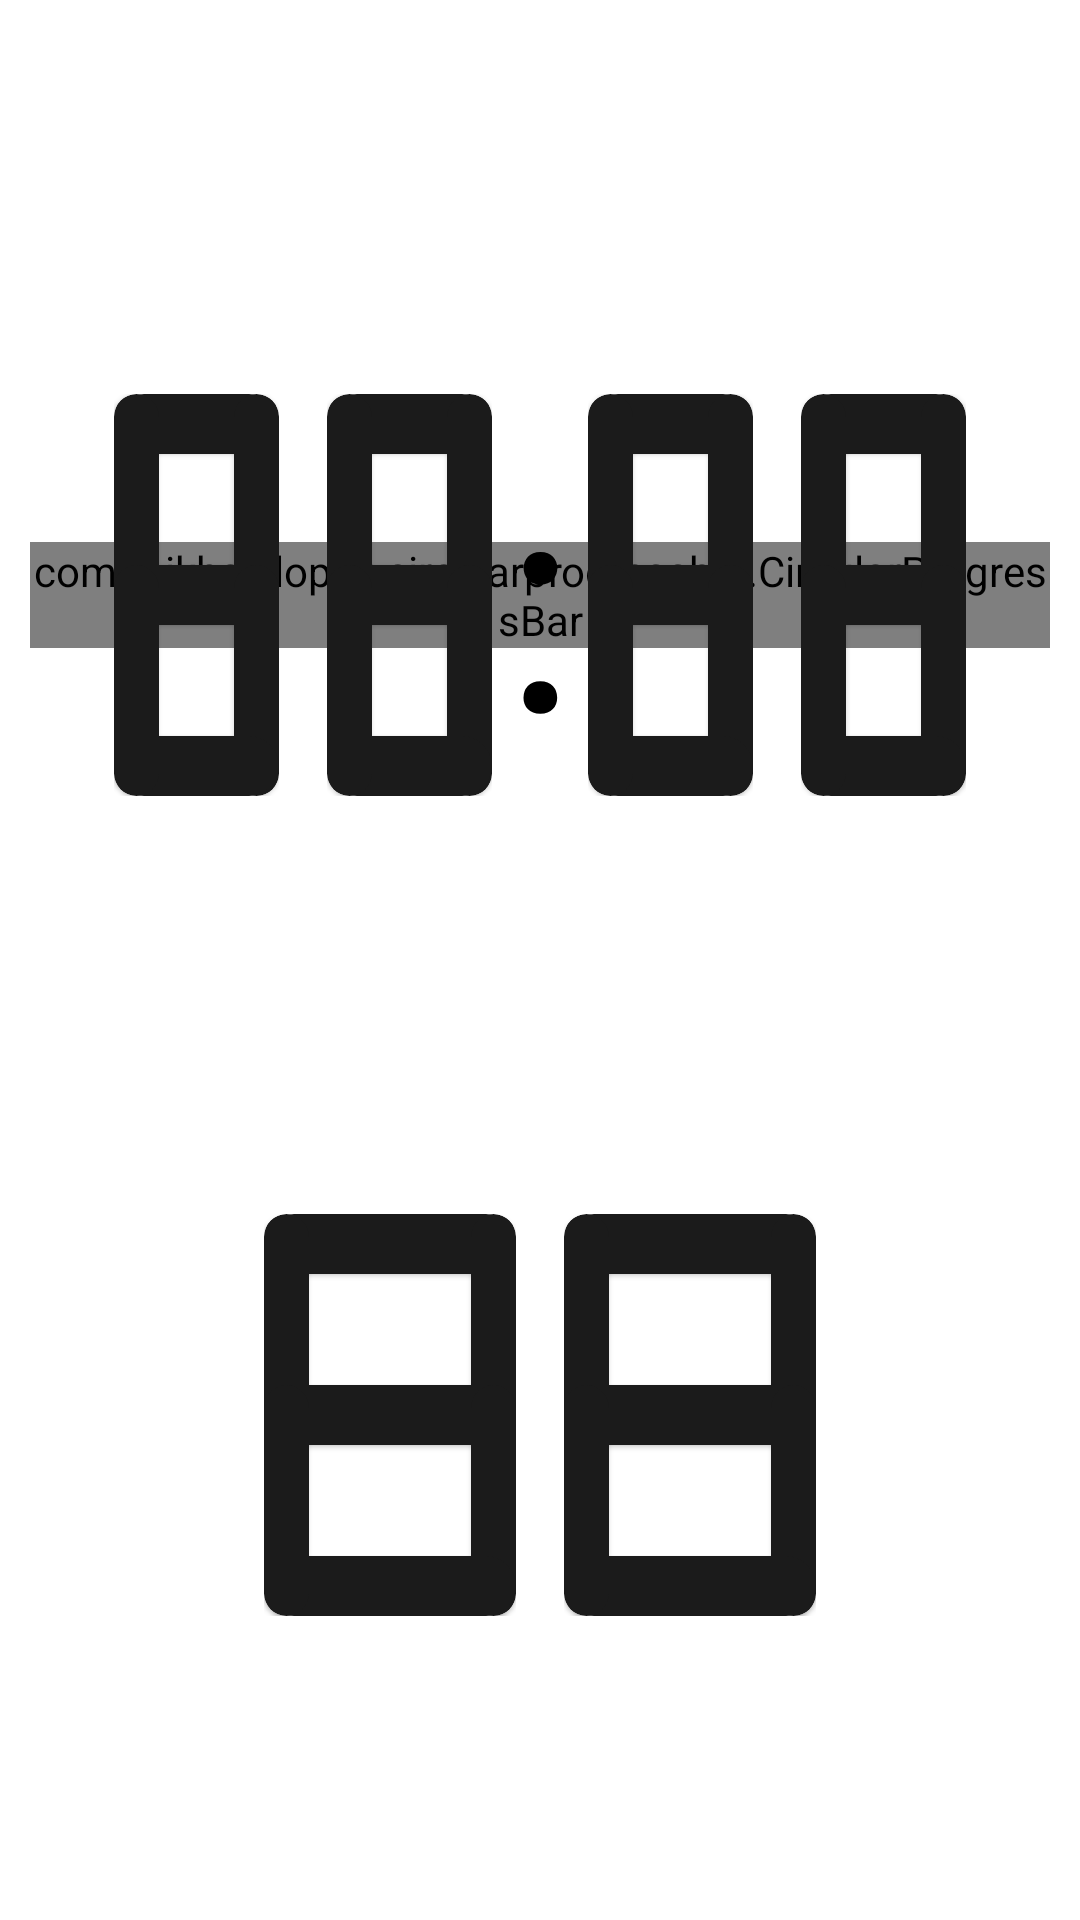

Reconstruct the res/layout file that produces this screen, plus the resources it refers to.
<!-- AndroidManifest.xml: application theme Theme.DigiClock -->
<!-- res/layout/fragment_clock.xml -->
<?xml version="1.0" encoding="utf-8"?>
<androidx.constraintlayout.widget.ConstraintLayout xmlns:android="http://schemas.android.com/apk/res/android"
    xmlns:app="http://schemas.android.com/apk/res-auto"
    xmlns:tools="http://schemas.android.com/tools"
    android:layout_width="match_parent"
    android:layout_height="match_parent"
    tools:context=".MainActivity">

    <androidx.constraintlayout.widget.ConstraintLayout
        android:padding="10dp"
        android:layout_width="match_parent"
        android:layout_height="wrap_content"
        android:id="@+id/digital_clock_circular"
        app:layout_constraintBottom_toTopOf="@+id/second_layout"
        app:layout_constraintEnd_toEndOf="parent"
        app:layout_constraintStart_toStartOf="parent"
        app:layout_constraintTop_toTopOf="parent">

        <com.mikhaellopez.circularprogressbar.CircularProgressBar
            android:id="@+id/circularProgressBar"
            android:layout_width="wrap_content"
            android:layout_height="wrap_content"
            app:cpb_background_progressbar_color="@color/black"
            app:cpb_background_progressbar_width="5dp"
            app:cpb_progressbar_color="@color/purple_200"
            app:layout_constraintBottom_toBottomOf="parent"
            app:layout_constraintLeft_toLeftOf="parent"
            app:layout_constraintRight_toRightOf="parent"
            app:layout_constraintTop_toTopOf="parent" />

        <androidx.appcompat.widget.LinearLayoutCompat
            android:id="@+id/top_timer"
            android:layout_width="match_parent"
            android:layout_height="wrap_content"
            android:padding="20dp"
            app:layout_constraintBottom_toBottomOf="parent"
            app:layout_constraintLeft_toLeftOf="parent"
            app:layout_constraintRight_toRightOf="parent"
            app:layout_constraintTop_toTopOf="parent">

            <include
                android:id="@+id/hour_tenth"
                layout="@layout/digit_number"
                android:layout_width="0dp"
                android:layout_height="150dp"
                android:layout_weight="1"
                app:layout_constraintBottom_toBottomOf="parent"
                app:layout_constraintRight_toLeftOf="@id/hour_digit"
                app:layout_constraintStart_toStartOf="parent"
                app:layout_constraintTop_toTopOf="parent" />

            <include
                android:id="@+id/hour_digit"
                layout="@layout/digit_number"
                android:layout_width="0dp"
                android:layout_height="150dp"
                android:layout_weight="1"
                app:layout_constraintBottom_toBottomOf="parent"
                app:layout_constraintEnd_toStartOf="@id/semi_colon"
                app:layout_constraintStart_toEndOf="@id/hour_tenth"
                app:layout_constraintTop_toTopOf="parent" />

            <TextView
                android:id="@+id/semi_colon"
                android:layout_width="16dp"
                android:layout_height="150dp"
                android:gravity="center"
                android:text=":"
                android:textColor="@color/black"
                android:textSize="100dp"
                app:layout_constraintBottom_toBottomOf="parent"
                app:layout_constraintEnd_toStartOf="@id/minute_tenth"
                app:layout_constraintStart_toEndOf="@id/hour_digit"
                app:layout_constraintTop_toTopOf="parent" />

            <include
                android:id="@+id/minute_tenth"
                layout="@layout/digit_number"
                android:layout_width="0dp"
                android:layout_height="150dp"
                android:layout_weight="1"
                app:layout_constraintBottom_toBottomOf="parent"
                app:layout_constraintRight_toLeftOf="@id/minute_digit"
                app:layout_constraintStart_toEndOf="@id/semi_colon"
                app:layout_constraintTop_toTopOf="parent" />

            <include
                android:id="@+id/minute_digit"
                layout="@layout/digit_number"
                android:layout_width="0dp"
                android:layout_height="150dp"
                android:layout_weight="1"
                app:layout_constraintBottom_toBottomOf="parent"
                app:layout_constraintEnd_toEndOf="parent"
                app:layout_constraintStart_toEndOf="@id/minute_tenth"
                app:layout_constraintTop_toTopOf="parent" />
        </androidx.appcompat.widget.LinearLayoutCompat>
    </androidx.constraintlayout.widget.ConstraintLayout>

    <androidx.constraintlayout.widget.ConstraintLayout
        android:id="@+id/second_layout"
        android:layout_width="wrap_content"
        android:layout_height="wrap_content"
        app:layout_constraintBottom_toBottomOf="parent"
        app:layout_constraintLeft_toLeftOf="parent"
        app:layout_constraintRight_toRightOf="parent"
        app:layout_constraintTop_toBottomOf="@+id/digital_clock_circular">

        <include
            android:id="@+id/second_tenth"
            layout="@layout/digit_number"
            android:layout_width="100dp"
            android:layout_height="150dp"
            app:layout_constraintBottom_toBottomOf="parent"
            app:layout_constraintEnd_toStartOf="@+id/second_digit"
            app:layout_constraintStart_toStartOf="parent"
            app:layout_constraintTop_toTopOf="parent" />

        <include
            android:id="@+id/second_digit"
            layout="@layout/digit_number"
            android:layout_width="100dp"
            android:layout_height="150dp"
            app:layout_constraintBottom_toBottomOf="parent"
            app:layout_constraintEnd_toEndOf="parent"
            app:layout_constraintStart_toEndOf="@id/second_tenth"
            app:layout_constraintTop_toTopOf="parent" />
    </androidx.constraintlayout.widget.ConstraintLayout>

</androidx.constraintlayout.widget.ConstraintLayout>
<!-- res/layout/digit_number.xml (included above) -->
<?xml version="1.0" encoding="utf-8"?>
<androidx.constraintlayout.widget.ConstraintLayout xmlns:android="http://schemas.android.com/apk/res/android"
    xmlns:app="http://schemas.android.com/apk/res-auto"
    android:layout_width="match_parent"
    android:layout_height="match_parent"
    android:padding="8dp">

    <include layout="@layout/layout_segment"
        android:id="@+id/segment_top"
        android:layout_width="match_parent"
        android:layout_height="20dp"
        app:layout_constraintTop_toTopOf="parent"/>

    <include layout="@layout/layout_segment"
        android:id="@+id/segment_top_left"
        android:layout_width="15dp"
        android:layout_height="0dp"
        app:layout_constraintTop_toTopOf="parent"
        app:layout_constraintBottom_toBottomOf="@id/segment_middle"/>

    <include
        android:id="@+id/segment_top_right"
        layout="@layout/layout_segment"
        android:layout_width="15dp"
        android:layout_height="0dp"
        app:layout_constraintEnd_toEndOf="parent"
        app:layout_constraintTop_toTopOf="parent"
        app:layout_constraintBottom_toBottomOf="@id/segment_middle"/>

    <include
        android:id="@+id/segment_middle"
        layout="@layout/layout_segment"
        android:layout_width="match_parent"
        android:layout_height="20dp"
        app:layout_constraintBottom_toBottomOf="parent"
        app:layout_constraintTop_toTopOf="parent" />

    <include
        android:id="@+id/segment_bottom_right"
        layout="@layout/layout_segment"
        android:layout_width="15dp"
        android:layout_height="0dp"
        app:layout_constraintBottom_toBottomOf="@id/segment_bottom"
        app:layout_constraintEnd_toEndOf="parent"
        app:layout_constraintTop_toTopOf="@+id/segment_middle" />

    <include layout="@layout/layout_segment"
        android:id="@+id/segment_bottom"
        android:layout_width="match_parent"
        android:layout_height="20dp"
        app:layout_constraintBottom_toBottomOf="parent"/>

    <include
        android:id="@+id/segment_bottom_left"
        layout="@layout/layout_segment"
        android:layout_width="15dp"
        android:layout_height="0dp"
        app:layout_constraintBottom_toBottomOf="@+id/segment_bottom"
        app:layout_constraintTop_toTopOf="@+id/segment_middle" />


</androidx.constraintlayout.widget.ConstraintLayout>
<!-- res/layout/layout_segment.xml (included above) -->
<?xml version="1.0" encoding="utf-8"?>
<com.google.android.material.card.MaterialCardView xmlns:android="http://schemas.android.com/apk/res/android"
    android:layout_width="match_parent"
    android:layout_height="20dp"
    xmlns:app="http://schemas.android.com/apk/res-auto"
    android:layout_marginHorizontal="2dp"
    app:cardCornerRadius="20dp"
    app:cardBackgroundColor="@color/selected">

</com.google.android.material.card.MaterialCardView>
<!-- resources referenced by this layout -->
<resources>
  <color name="black">#FF000000</color>
  <color name="purple_200">#FFBB86FC</color>
  <color name="selected">#1b1b1b</color>
  <style name="Theme.DigiClock" parent="Theme.MaterialComponents.DayNight.DarkActionBar">
          
          <item name="colorPrimary">@color/purple_500</item>
          <item name="colorPrimaryVariant">@color/purple_700</item>
          <item name="colorOnPrimary">@color/white</item>
          
          <item name="colorSecondary">@color/teal_200</item>
          <item name="colorSecondaryVariant">@color/teal_700</item>
          <item name="colorOnSecondary">@color/black</item>
          
          <item name="android:statusBarColor" tools:targetApi="l">?attr/colorPrimaryVariant</item>
          
      </style>
  <color name="purple_500">#FF6200EE</color>
  <color name="purple_700">#FF3700B3</color>
  <color name="white">#FFFFFFFF</color>
  <color name="teal_200">#FF03DAC5</color>
  <color name="teal_700">#FF018786</color>
</resources>
